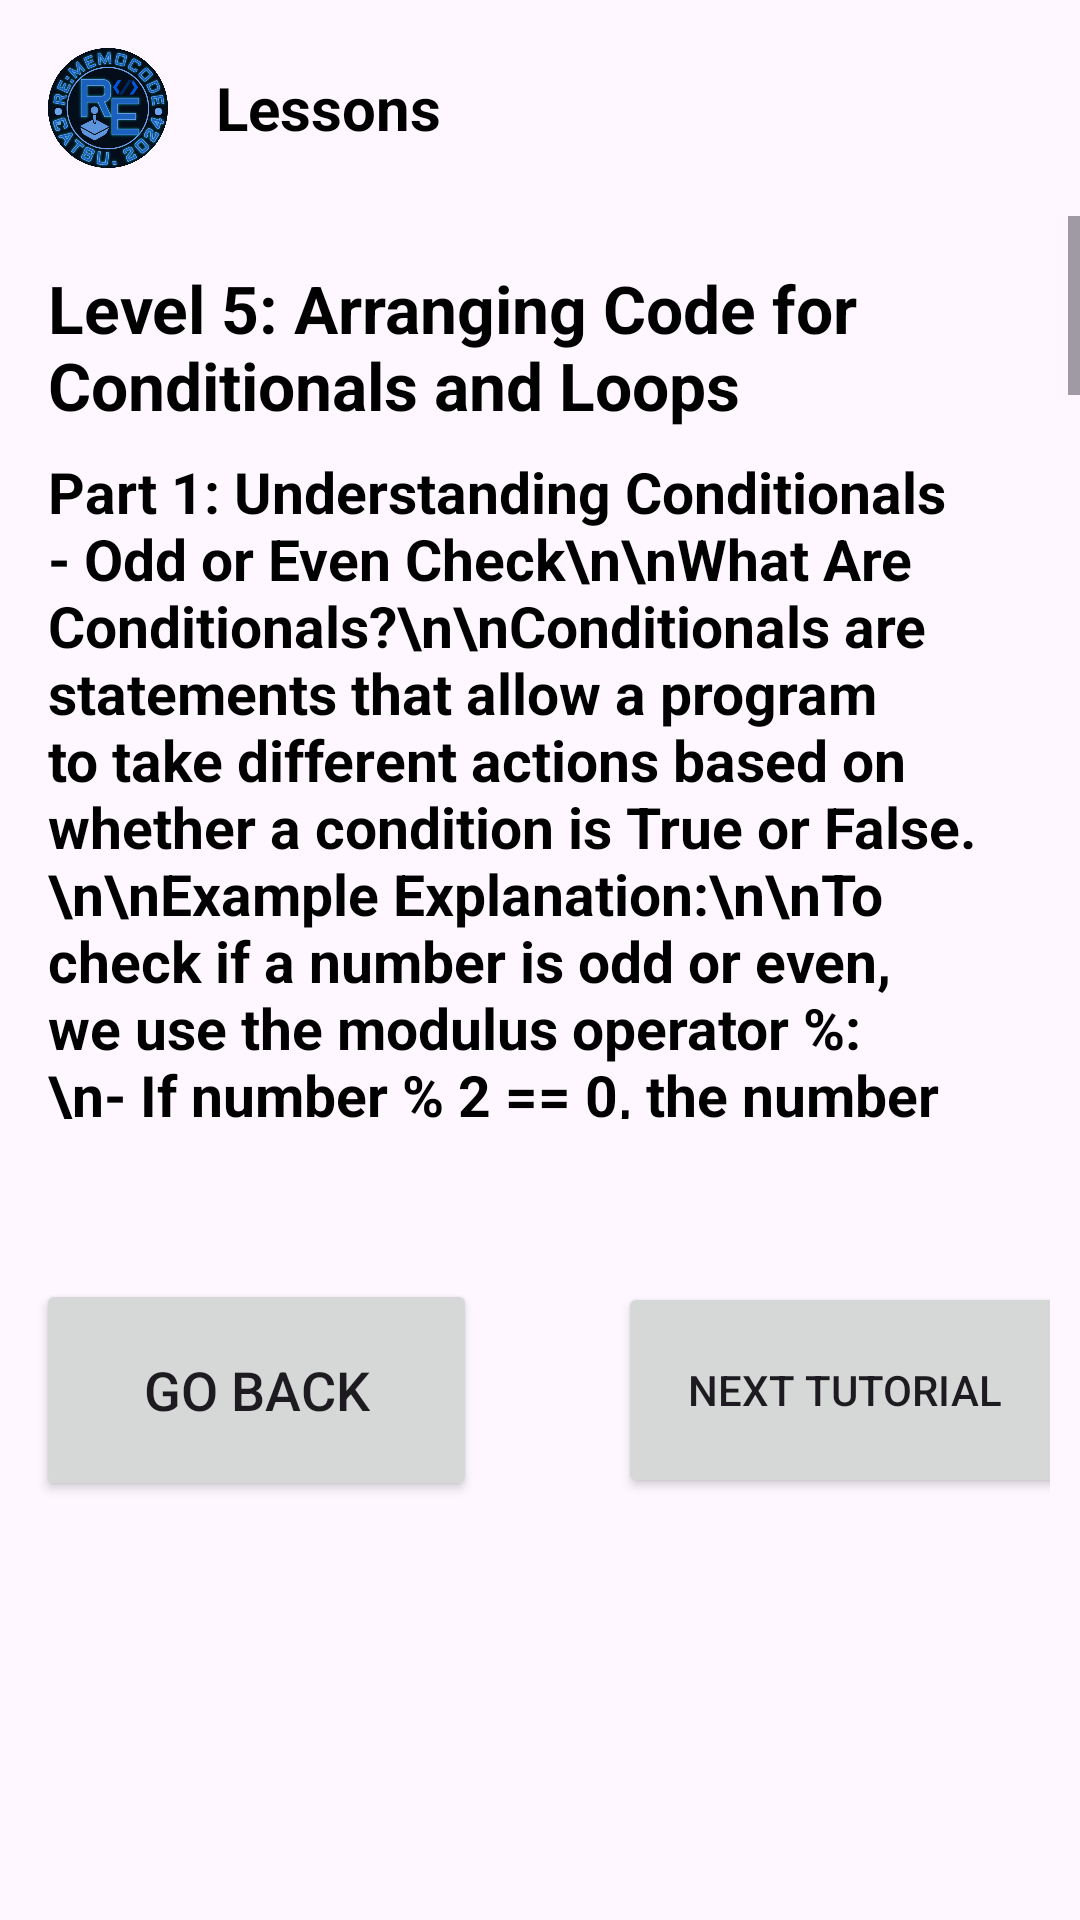

Produce the Android XML layout that renders to this screen, including the resource entries it uses.
<!-- AndroidManifest.xml: application theme Theme.Re_MemoCode -->
<!-- res/layout/activity_tutorial5.xml -->
<?xml version="1.0" encoding="utf-8"?>
<RelativeLayout
    xmlns:android="http://schemas.android.com/apk/res/android"
    android:layout_width="match_parent"
    android:layout_height="match_parent"
    android:background="@drawable/background_with_border_a1c6ea">

    
    <LinearLayout
        android:id="@+id/header"
        android:layout_width="match_parent"
        android:layout_height="wrap_content"
        android:orientation="horizontal"
        android:padding="16dp">

        <ImageView
            android:id="@+id/header_icon"
            android:layout_width="40dp"
            android:layout_height="40dp"
            android:src="@drawable/final_logo" />

        <TextView
            android:id="@+id/header_title"
            android:layout_width="wrap_content"
            android:layout_height="wrap_content"
            android:layout_gravity="center_vertical"
            android:layout_marginStart="16dp"
            android:text="Lessons"
            android:textSize="20sp"
            android:textColor="@android:color/black"
            android:textStyle="bold" />
    </LinearLayout>

    
    <ScrollView
        android:id="@+id/lesson_scroll_view"
        android:layout_width="match_parent"
        android:layout_height="match_parent"
        android:layout_below="@id/header"
        android:layout_above="@id/buttonsArea"
        android:clipToPadding="false"
        android:paddingBottom="16dp">

        <LinearLayout
            android:layout_width="match_parent"
            android:layout_height="wrap_content"
            android:orientation="vertical"
            android:padding="16dp">

            
            <TextView
                android:id="@+id/level_1_title"
                android:layout_width="wrap_content"
                android:layout_height="wrap_content"
                android:layout_marginBottom="8dp"
                android:text="Level 5: Arranging Code for Conditionals and Loops "
                android:textColor="@android:color/black"
                android:textSize="22sp"
                android:textStyle="bold" />

            <TextView
                android:id="@+id/level_1_content"
                android:layout_width="wrap_content"
                android:layout_height="wrap_content"
                android:layout_marginBottom="0dp"
                android:text="Part 1: Understanding Conditionals - Odd or Even Check\n\nWhat Are Conditionals?\n\nConditionals are statements that allow a program to take different actions based on whether a condition is True or False.\n\nExample Explanation:\n\nTo check if a number is odd or even, we use the modulus operator %:\n- If number % 2 == 0, the number is even.\n- Otherwise, the number is odd.\n\nTask:\n\nArrange the following code correctly to determine whether a number is odd or even.\n\n```python\nnumber = int(input('Enter a number: '))\nif number % 2 == 0:\n    print(f'{number} is Even')\nelse:\n    print(f'{number} is Odd')\n```\n\nSteps to Follow:\n\n1. Accept input from the user.\n2. Use the condition number % 2 == 0 to check if it’s even.\n3. Use the else block to print if the number is odd.\n\n\nPart 2: Understanding Loops - For Loop\n\nWhat Is a For Loop?\n\nA for loop allows you to repeat a block of code for each item in a sequence (e.g., a list).\n\nExample:\n\nIterate over a list of names and print each name:\n\n```python\nnames = [&quot;Alice&quot;, &quot;Bob&quot;, &quot;Charlie&quot;]\nfor name in names:\n    print(name)\n```\n\nTask:\n\nArrange the following code fragments to create a functional for loop:\n- for name in names:\n- print(name)\n- names = [&quot;Alice&quot;, &quot;Bob&quot;, &quot;Charlie&quot;]\n\nSteps to Follow:\n\n1. Define the list of names.\n2. Use a for loop to iterate through the list.\n3. Print each name.\n\n\nPart 3: Understanding While Loops\n\nWhat Is a While Loop?\n\nA while loop repeatedly executes a block of code as long as a condition is True.\n\nExample:\n\nPrint numbers from 0 to 4 using a while loop:\n\n```python\ncount = 0\nwhile count &lt; 5:\n    print(&quot;Count is:&quot;, count)\n    count += 1  # Increment the count\n```\n\nTask:\n\nArrange the following fragments to form a valid while loop:\n- count += 1 # Increment the count\n- count = 0\n- print(&quot;Count is:&quot;, count)\n- while count &lt; 5:\n\nSteps to Follow:\n\n1. Initialize the count variable.\n2. Use a while loop with the condition count &lt; 5.\n3. Print the count and increment it inside the loop."
                android:textColor="@android:color/black"
                android:textSize="19sp"
                android:textStyle="bold"/>


        </LinearLayout>
    </ScrollView>

    
    <LinearLayout
        android:id="@+id/buttonsArea"
        android:layout_width="match_parent"
        android:layout_height="wrap_content"
        android:layout_alignParentBottom="true"
        android:gravity="center"
        android:orientation="horizontal"
        android:padding="10dp">

        <Button
            android:id="@+id/buttonGobackTutor5"
            android:layout_width="147dp"
            android:layout_height="74dp"
            android:layout_below="@+id/scrollView2"
            android:layout_alignParentStart="true"
            android:layout_alignParentBottom="true"
            android:layout_marginStart="12dp"
            android:layout_marginTop="65dp"
            android:layout_marginBottom="108dp"
            android:text="Go Back"
            android:textSize="18dp" />

        <Button
            android:id="@+id/buttonNextTutor5"
            android:layout_width="151dp"
            android:layout_height="72dp"
            android:layout_below="@+id/scrollView2"
            android:layout_alignParentEnd="true"
            android:layout_alignParentBottom="true"
            android:layout_marginStart="47dp"
            android:layout_marginTop="66dp"
            android:layout_marginEnd="3dp"
            android:layout_marginBottom="109dp"
            android:layout_toEndOf="@+id/buttonGobackTutor5"
            android:text="Next Tutorial" />

    </LinearLayout>

</RelativeLayout>
<!-- resources referenced by this layout -->
<resources>
  <!-- drawable final_logo: png bitmap (drawable, 399012 bytes) -->
  <style name="Theme.Re_MemoCode" parent="Base.Theme.Re_MemoCode" />
  <style name="Base.Theme.Re_MemoCode" parent="Theme.Material3.DayNight.NoActionBar">
          
          
      </style>
</resources>
